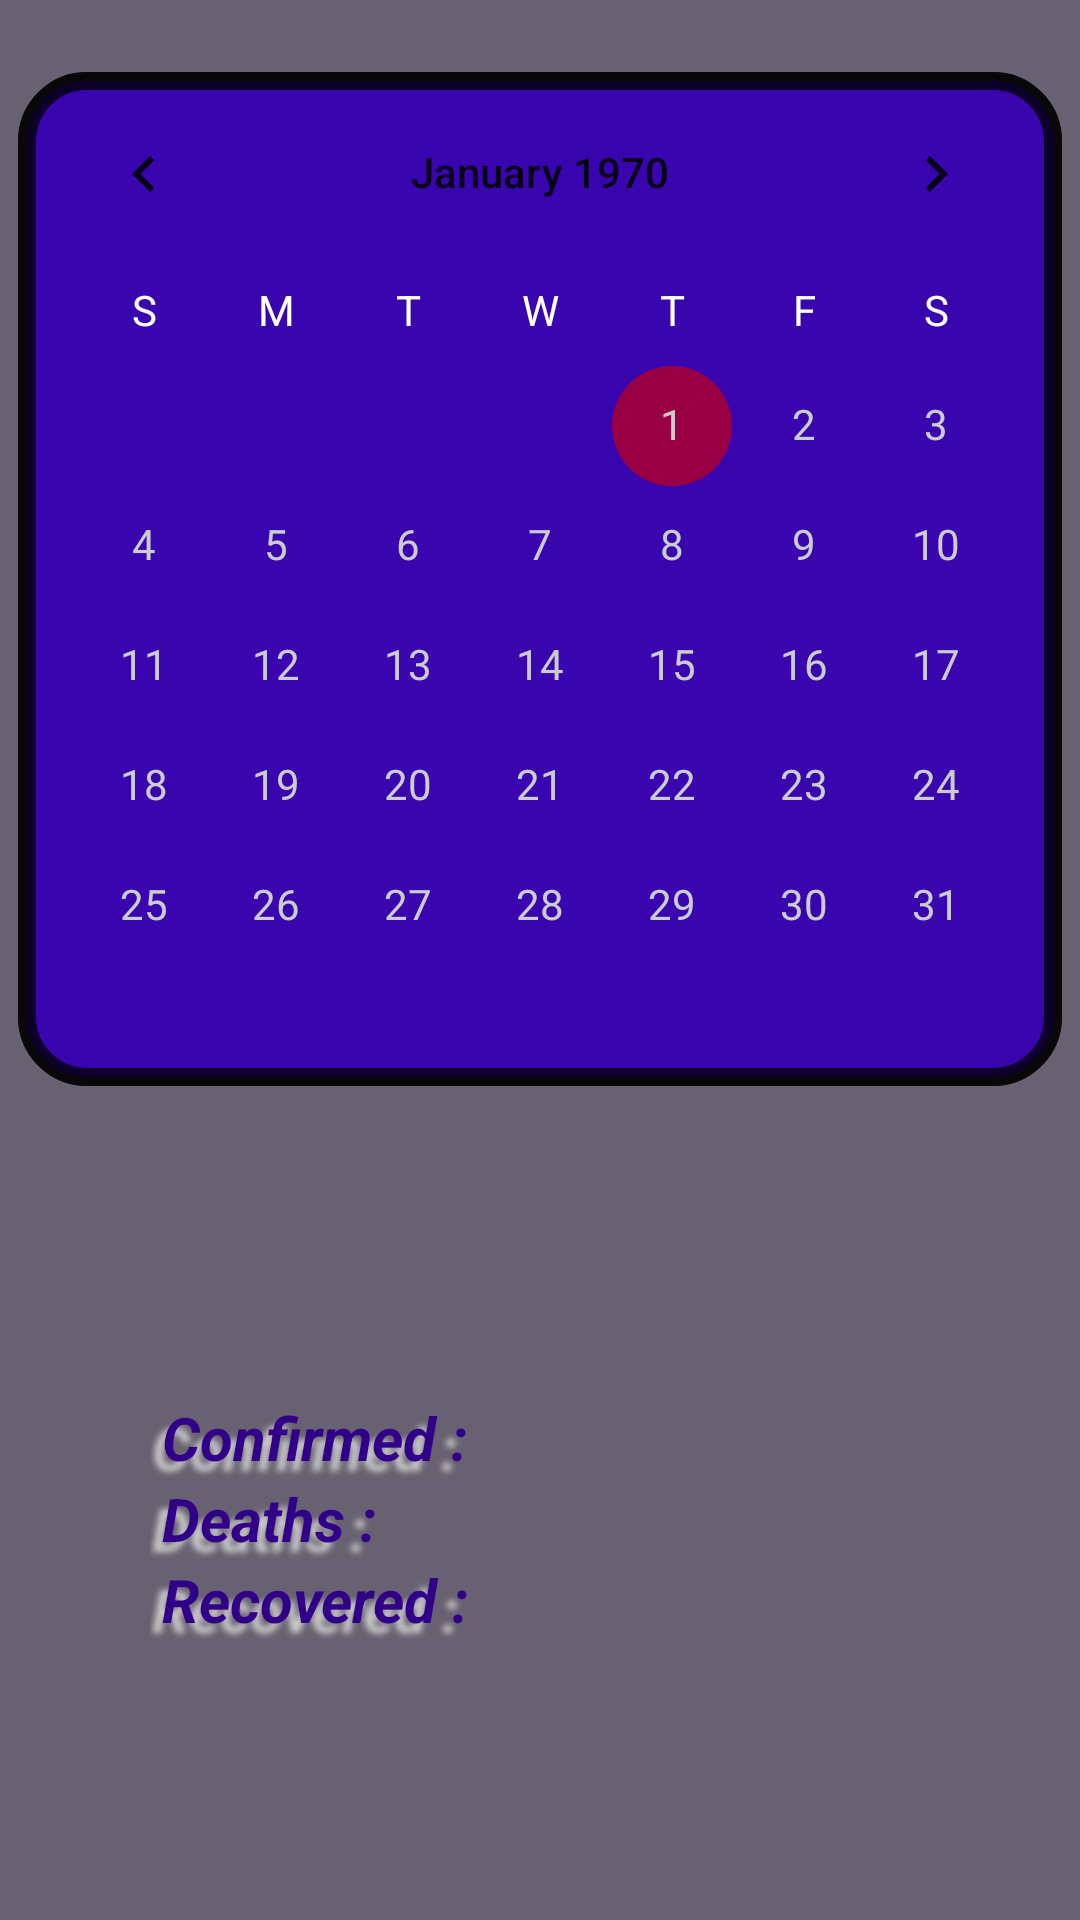

Produce the Android XML layout that renders to this screen, including the resource entries it uses.
<!-- AndroidManifest.xml: application theme AppTheme -->
<!-- res/layout/activity_calendar.xml -->
<?xml version="1.0" encoding="utf-8"?>
<androidx.constraintlayout.widget.ConstraintLayout xmlns:android="http://schemas.android.com/apk/res/android"
    xmlns:app="http://schemas.android.com/apk/res-auto"
    xmlns:tools="http://schemas.android.com/tools"
    android:layout_width="match_parent"
    android:layout_height="match_parent"
    android:background="@color/appBackground"
    tools:context=".CalendarActivity">

    <TextView
        android:id="@+id/calendarconfirmedtxt"
        android:layout_width="wrap_content"
        android:layout_height="wrap_content"
        android:layout_marginEnd="24dp"
        android:paddingStart="4dp"
        android:shadowColor="@color/BtnColor"
        android:shadowDx="-10"
        android:shadowDy="10"
        android:shadowRadius="5"
        android:text="@string/confirmed"
        android:textColor="@color/SimpleText"
        android:textSize="20sp"
        android:textStyle="bold|italic"
        app:layout_constraintBottom_toBottomOf="parent"
        app:layout_constraintEnd_toStartOf="@+id/guideline6"
        app:layout_constraintTop_toBottomOf="@+id/calendarCountry"
        app:layout_constraintVertical_bias="0.19999999"
        tools:ignore="RtlSymmetry" />

    <TextView
        android:id="@+id/calendardeathstxt"
        android:layout_width="wrap_content"
        android:layout_height="wrap_content"
        android:paddingStart="4dp"
        android:shadowColor="@color/BtnColor"
        android:shadowDx="-10"
        android:shadowDy="10"
        android:shadowRadius="5"
        android:text="@string/deaths"
        android:textColor="@color/SimpleText"
        android:textSize="20sp"
        android:textStyle="bold|italic"
        app:layout_constraintStart_toStartOf="@+id/calendarconfirmedtxt"
        app:layout_constraintTop_toBottomOf="@+id/calendarconfirmedtxt"
        tools:ignore="RtlSymmetry" />

    <TextView
        android:id="@+id/calendarrecoveredtxt"
        android:layout_width="wrap_content"
        android:layout_height="wrap_content"
        android:paddingStart="4dp"
        android:shadowColor="@color/BtnColor"
        android:shadowDx="-10"
        android:shadowDy="10"
        android:shadowRadius="5"
        android:text="@string/recovered"
        android:textColor="@color/SimpleText"
        android:textSize="20sp"
        android:textStyle="bold|italic"
        app:layout_constraintStart_toStartOf="@+id/calendardeathstxt"
        app:layout_constraintTop_toBottomOf="@+id/calendardeathstxt"
        tools:ignore="RtlSymmetry" />

    <TextView
        android:id="@+id/calendarRecovered"
        android:layout_width="wrap_content"
        android:layout_height="wrap_content"
        android:paddingStart="4dp"
        android:shadowColor="#000"
        android:shadowDx="-10"
        android:shadowDy="10"
        android:shadowRadius="3"
        android:textColor="@color/BtnColor"
        android:textSize="20sp"
        android:textStyle="bold|italic"
        app:layout_constraintEnd_toEndOf="parent"
        app:layout_constraintStart_toStartOf="@+id/guideline6"
        app:layout_constraintTop_toBottomOf="@+id/calendarDeaths"
        tools:ignore="RtlSymmetry"
        tools:text="0" />

    <TextView
        android:id="@+id/calendarDeaths"
        android:layout_width="wrap_content"
        android:layout_height="wrap_content"
        android:paddingStart="4dp"
        android:shadowColor="#000"
        android:shadowDx="-10"
        android:shadowDy="10"
        android:shadowRadius="3"
        android:textColor="@color/BtnColor"
        android:textSize="20sp"
        android:textStyle="bold|italic"
        app:layout_constraintEnd_toEndOf="parent"
        app:layout_constraintStart_toStartOf="@+id/guideline6"
        app:layout_constraintTop_toBottomOf="@+id/calendarConfirmed"
        tools:ignore="RtlSymmetry"
        tools:text="0" />

    <TextView
        android:id="@+id/calendarConfirmed"
        android:layout_width="wrap_content"
        android:layout_height="wrap_content"
        android:paddingStart="4dp"
        android:shadowColor="#000"
        android:shadowDx="-10"
        android:shadowDy="10"
        android:shadowRadius="3"
        android:textColor="@color/BtnColor"
        android:textSize="20sp"
        android:textStyle="bold|italic"
        app:layout_constraintEnd_toEndOf="parent"
        app:layout_constraintStart_toStartOf="@+id/guideline6"
        app:layout_constraintTop_toTopOf="@+id/calendarconfirmedtxt"
        tools:ignore="RtlSymmetry"
        tools:text="0" />

    <CalendarView
        android:id="@+id/calendarDate"
        android:layout_width="wrap_content"
        android:layout_height="wrap_content"
        android:layout_marginTop="24dp"
        android:background="@drawable/backgroundcalendar"
        android:dateTextAppearance="@style/TextCalendarView"
        android:weekDayTextAppearance="@style/WeekCalendarView"
        app:layout_constraintEnd_toEndOf="parent"
        app:layout_constraintStart_toStartOf="parent"
        app:layout_constraintTop_toTopOf="parent" />


    <TextView
        android:id="@+id/calendarCountry"
        android:layout_width="wrap_content"
        android:layout_height="wrap_content"
        android:layout_marginTop="24dp"
        android:shadowColor="#333"
        android:shadowDx="-10"
        android:shadowDy="10"
        android:shadowRadius="7"
        android:textAllCaps="false"
        android:textColor="@color/BtnColor"
        android:textSize="32sp"
        android:textStyle="bold|italic"
        app:layout_constraintStart_toStartOf="@+id/calendarDate"
        app:layout_constraintTop_toBottomOf="@+id/calendarDate"
        tools:text="Country Name" />

    <androidx.constraintlayout.widget.Guideline
        android:id="@+id/guideline6"
        android:layout_width="wrap_content"
        android:layout_height="wrap_content"
        android:orientation="vertical"
        app:layout_constraintGuide_percent="0.5" />
</androidx.constraintlayout.widget.ConstraintLayout>
<!-- resources referenced by this layout -->
<resources>
  <color name="BtnColor">#CCC</color>
  <color name="SimpleText">#300088</color>
  <color name="appBackground">#676171</color>
  <!-- drawable backgroundcalendar (drawable) -->
  <?xml version="1.0" encoding="utf-8"?>
  <shape xmlns:android="http://schemas.android.com/apk/res/android">
      <solid android:color="#C83700B3"/>
      <corners android:radius="20dp"/>
      <stroke android:color="#B7000000" android:dashGap="6dp" android:width="6dp"/>
  </shape>
  <string name="confirmed">Confirmed :</string>
  <string name="deaths">Deaths :</string>
  <string name="recovered">Recovered :</string>
  <style name="TextCalendarView" parent="android:TextAppearance.DeviceDefault">
          <item name="android:textColor">@color/BtnColor</item>
          <item name="android:weekNumberColor">@color/BtnColor</item>
      </style>
  <style name="WeekCalendarView" parent="android:TextAppearance.DeviceDefault">
          <item name="android:textColor">@color/white</item>
      </style>
  <style name="AppTheme" parent="Theme.AppCompat.Light.NoActionBar">
          
          <item name="colorPrimary">@color/colorPrimaryDark</item>
          <item name="colorPrimaryDark">@color/colorPrimaryDark</item>
          <item name="colorAccent">@color/colorAccent</item>
      </style>
  <color name="white">#FFF</color>
  <color name="colorPrimaryDark">#3700B3</color>
  <color name="colorAccent">#904</color>
</resources>
